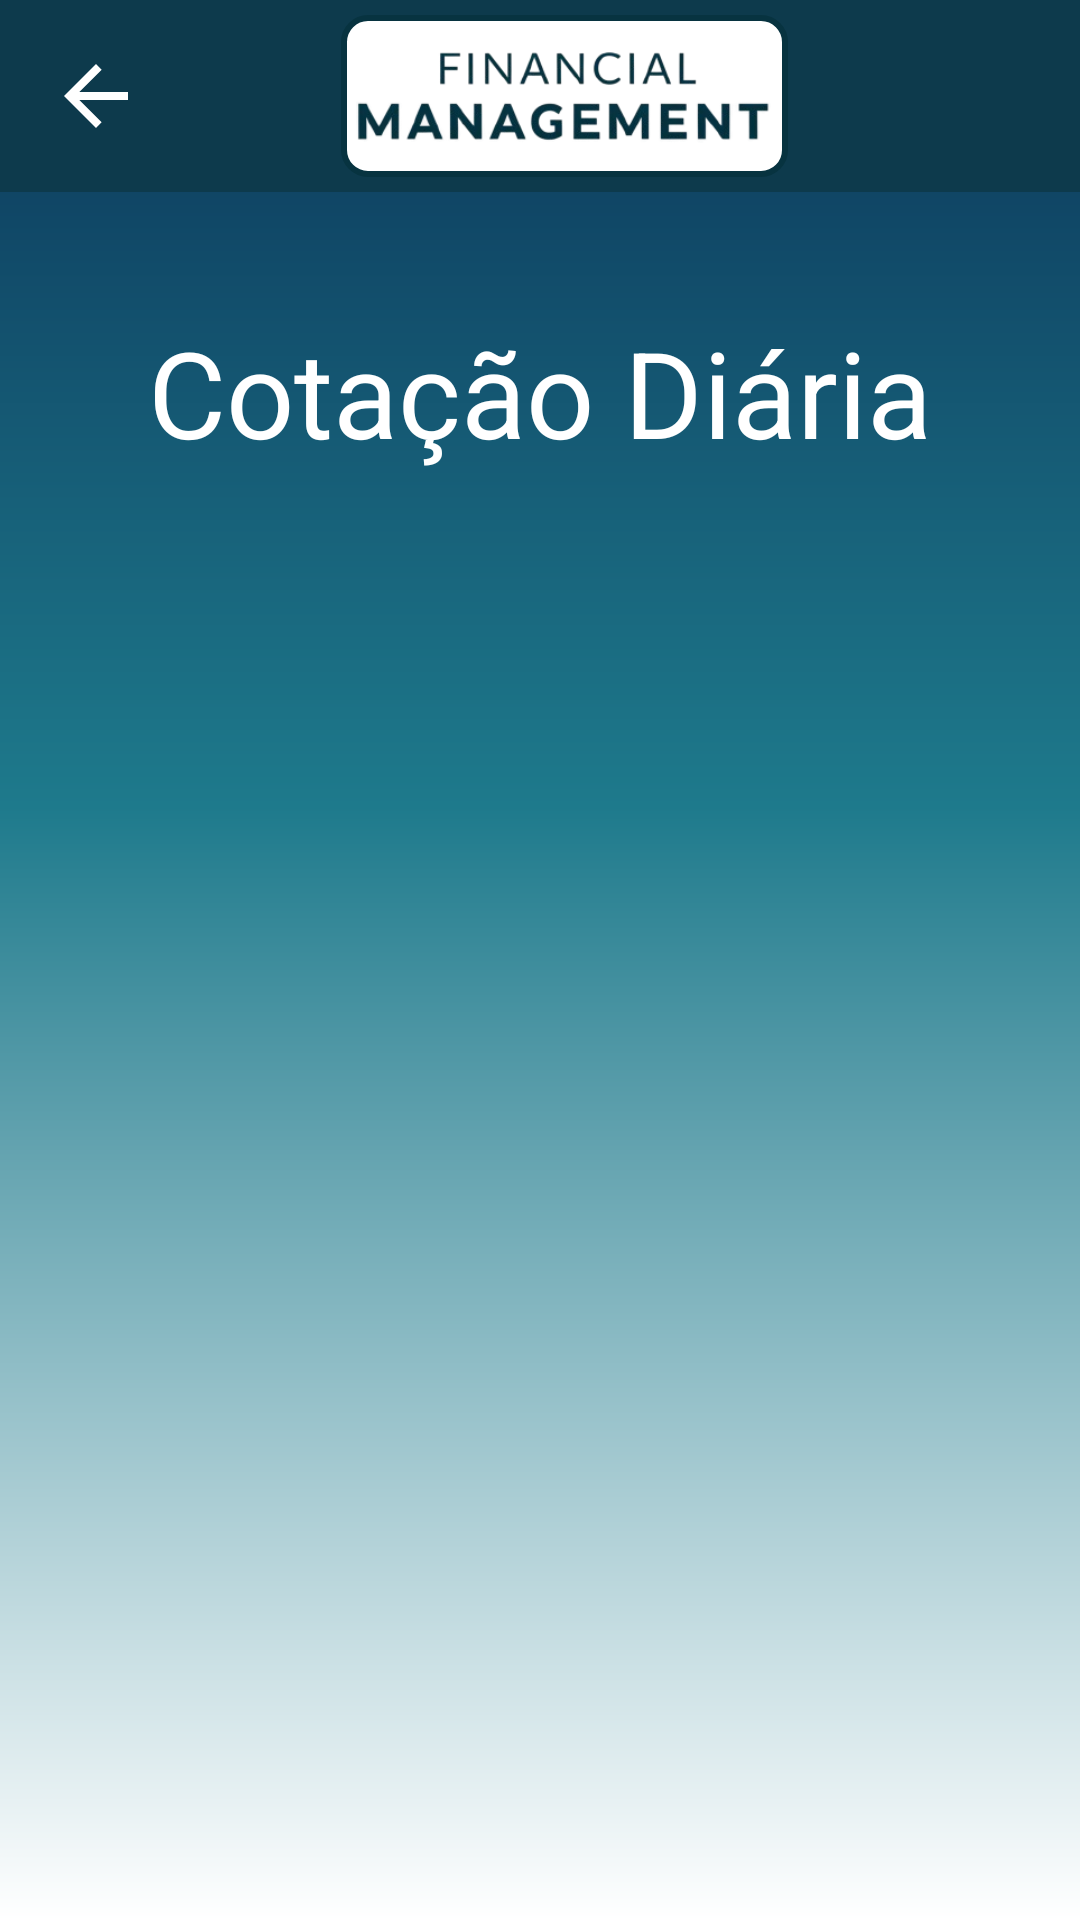

Layout XML and referenced resources for this Android screen:
<!-- AndroidManifest.xml: application theme Theme.ControleFinanceiro -->
<!-- res/layout/currency_quote_page.xml -->
<?xml version="1.0" encoding="utf-8"?>
<androidx.constraintlayout.widget.ConstraintLayout xmlns:android="http://schemas.android.com/apk/res/android"
    xmlns:app="http://schemas.android.com/apk/res-auto"
    xmlns:tools="http://schemas.android.com/tools"
    android:layout_width="match_parent"
    android:layout_height="match_parent"
    style="@style/styleForSetupPages">


    <com.google.android.material.appbar.AppBarLayout
        android:id="@+id/appBarLayout"
        android:layout_width="match_parent"
        android:layout_height="wrap_content"
        android:background="@color/backgroundTollBar"
        app:layout_constraintEnd_toEndOf="parent"
        app:layout_constraintStart_toStartOf="parent"
        app:layout_constraintTop_toTopOf="parent">

        <androidx.appcompat.widget.Toolbar
            android:id="@+id/toolbar"
            android:layout_width="match_parent"
            android:layout_height="?attr/actionBarSize"
            android:background="@color/backgroundTollBar"
            app:popupTheme="@style/ThemeOverlay.AppCompat.Light">

            <androidx.constraintlayout.widget.ConstraintLayout
                android:layout_width="match_parent"
                android:layout_height="match_parent"
                app:layout_constraintEnd_toEndOf="parent"
                app:layout_constraintHorizontal_bias="0.5"
                app:layout_constraintStart_toStartOf="parent">

                <ImageView
                    android:id="@+id/addBillImageLogo"
                    android:layout_width="149dp"
                    android:layout_height="54dp"
                    android:background="@drawable/button_background"
                    app:layout_constraintBottom_toBottomOf="parent"
                    app:layout_constraintEnd_toEndOf="parent"
                    app:layout_constraintHorizontal_bias="0.5"
                    app:layout_constraintStart_toStartOf="parent"
                    app:layout_constraintTop_toTopOf="parent"
                    app:srcCompat="@drawable/text_logo" />

                <ImageButton
                    android:id="@+id/btnBackToList"
                    android:layout_width="wrap_content"
                    android:layout_height="wrap_content"
                    app:layout_constraintBottom_toBottomOf="parent"
                    android:background="@color/transparent"
                    app:layout_constraintEnd_toStartOf="@+id/addBillImageLogo"
                    app:layout_constraintHorizontal_bias="0.0"
                    app:layout_constraintStart_toStartOf="parent"
                    app:layout_constraintTop_toTopOf="parent"
                    app:srcCompat="@drawable/baseline_arrow_back_24" />

            </androidx.constraintlayout.widget.ConstraintLayout>

        </androidx.appcompat.widget.Toolbar>

    </com.google.android.material.appbar.AppBarLayout>

    <TextView
        android:id="@+id/textView"
        android:layout_width="wrap_content"
        android:layout_height="wrap_content"
        android:layout_marginTop="40dp"
        android:text="Cotação Diária"
        android:textAlignment="center"
        android:textColor="@color/white"
        android:textSize="40sp"
        app:layout_constraintEnd_toEndOf="parent"
        app:layout_constraintStart_toStartOf="parent"
        app:layout_constraintTop_toBottomOf="@+id/appBarLayout" />

    <ListView
        android:id="@+id/listCoins"
        android:layout_width="400dp"
        android:layout_height="548dp"
        app:layout_constraintBottom_toBottomOf="parent"
        app:layout_constraintEnd_toEndOf="parent"
        app:layout_constraintStart_toStartOf="parent"
        app:layout_constraintTop_toBottomOf="@+id/textView" />
</androidx.constraintlayout.widget.ConstraintLayout>
<!-- resources referenced by this layout -->
<resources>
  <color name="backgroundTollBar">#0d3a4c</color>
  <color name="transparent">#0000</color>
  <color name="white">#FFFFFFFF</color>
  <!-- drawable baseline_arrow_back_24 (drawable) -->
  <vector xmlns:android="http://schemas.android.com/apk/res/android" android:autoMirrored="true" android:height="32dp" android:tint="#FFFFFF" android:viewportHeight="24" android:viewportWidth="24" android:width="32dp">
        
      <path android:fillColor="@android:color/white" android:pathData="M20,11H7.83l5.59,-5.59L12,4l-8,8 8,8 1.41,-1.41L7.83,13H20v-2z"/>
      
  </vector>
  <!-- drawable button_background (drawable) -->
  <?xml version="1.0" encoding="utf-8"?>
  <shape xmlns:android="http://schemas.android.com/apk/res/android"
      android:shape="rectangle">
  
      <solid android:color="@color/white"></solid>
      <corners android:radius="8dp"></corners>
      <padding
          android:bottom="0dp"
          android:left="5dp"
          android:right="5dp"
          android:top="0dp" />
      <stroke
          android:width="2dp"
          android:color="@color/borderButton" />
  
  </shape>
  <!-- drawable text_logo: png bitmap (drawable, 29581 bytes) -->
  <style name="styleForSetupPages">
          <item name="android:layout_width">match_parent</item>
          <item name="android:layout_height">match_parent</item>
          <item name="android:background">@drawable/gradient_background</item>
      </style>
  <style name="Theme.ControleFinanceiro" parent="Base.Theme.ControleFinanceiro" />
  <color name="borderButton">#073340</color>
  <!-- drawable gradient_background (drawable) -->
  <?xml version="1.0" encoding="utf-8"?>
  <layer-list xmlns:android="http://schemas.android.com/apk/res/android">
      <item android:drawable="@android:color/transparent" />
      <item>
          <shape android:shape="rectangle">
              <gradient
                  android:angle="170"
                  android:startColor="#0B3559"
                  android:endColor="#FFFFFF"
                  android:centerColor="#1E7A8C"
                  android:centerX="0.42"
                  android:centerY="0.86"
                  android:gradientRadius="1.0"
                  android:type="linear" />
          </shape>
      </item>
  </layer-list>
  <style name="Base.Theme.ControleFinanceiro" parent="Theme.Material3.DayNight.NoActionBar">
          
          
      </style>
</resources>
